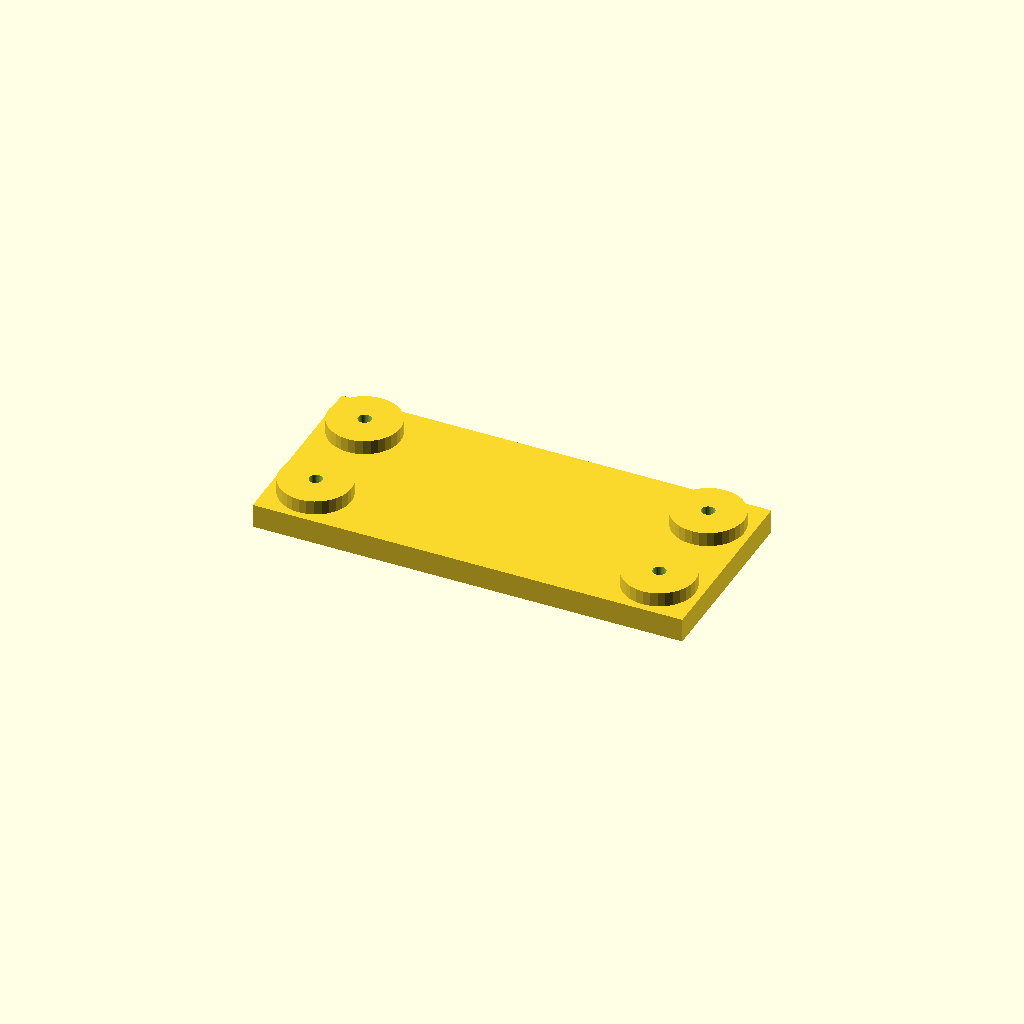
Cell 1 — every parameter at its default value.
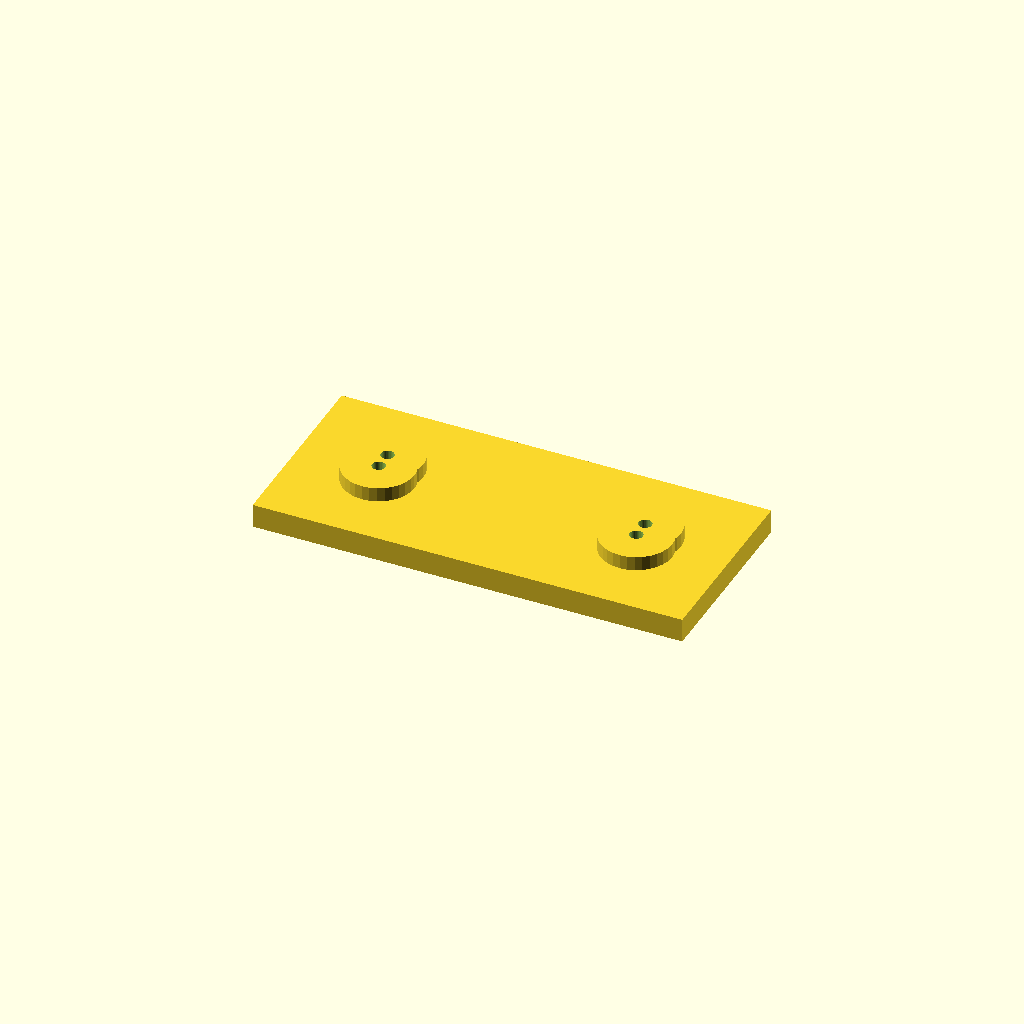
Cell 2 — edge set to 36, the other parameters unchanged.
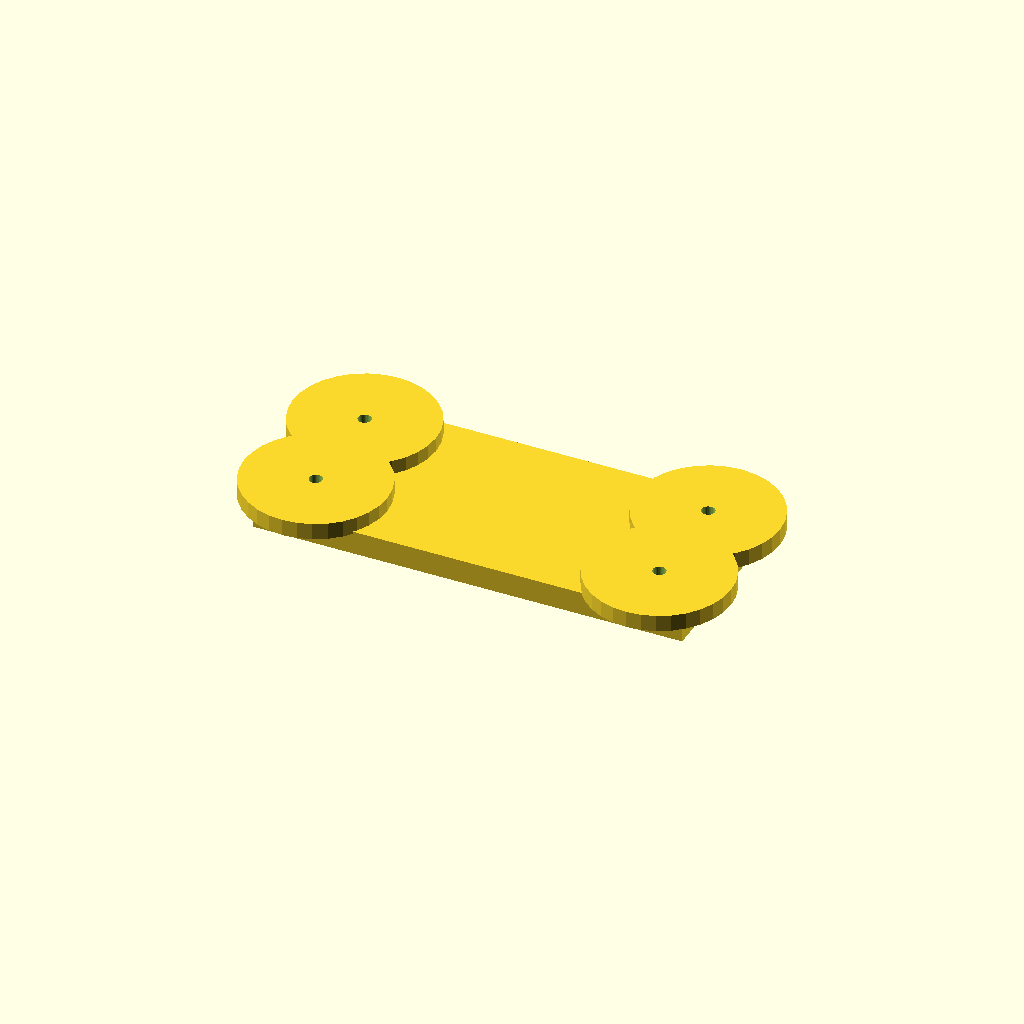
Cell 3: boss_d = 60 (everything else at default).
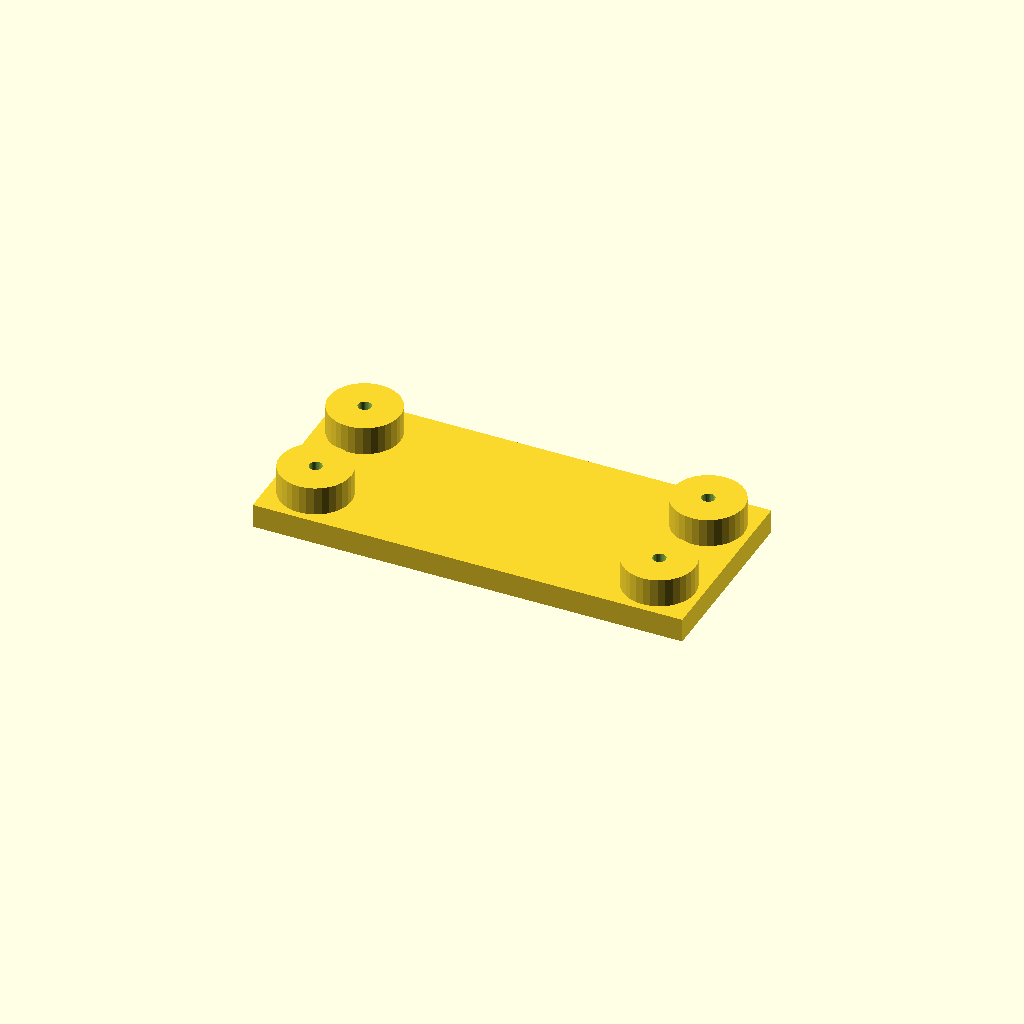
Cell 4: boss_h = 12 (everything else at default).
One fixed orthographic camera (rotation 55°, 0°, 25°; colour scheme Cornfield) for every cell.
Source of the model, optional_data/data/place1/anchorpads/part_0011.scad:
$fn = 32;

// ----------------------------------------------------------------------
// Anchor pads 180 x 80 x 16
// four corner bosses with anchor holes
// ----------------------------------------------------------------------

// --- parameters (mm) ---
plate = [180, 80, 10];  // base plate size (x, y, z)
pads = 4;               // boss count, one per corner
edge = 18;              // boss centre offset from the plate edge
boss_d = 30;            // boss diameter
boss_h = 6;             // boss height above the base plate
hole_d = 5.5;           // hole diameter

// --- derived feature positions (mm) ---
height = plate[2] + boss_h;      // = 16   overall height of the part
corner_x = plate[0] / 2 - edge;  // = 72   boss centre X
corner_y = plate[1] / 2 - edge;  // = 22   boss centre Y
feature_centers = [
  [corner_x, corner_y],
  [-corner_x, corner_y],
  [-corner_x, -corner_y],
  [corner_x, -corner_y]
];   // boss centres, anchor holes are drilled there

// base plate, four bosses standing on it, anchor holes all the way through
difference() {
  union() {
    cube(plate, center = true);
    for (centre = feature_centers)
      translate([centre[0], centre[1], plate[2] / 2 - 1])
        cylinder(d = boss_d, h = boss_h + 1);
  }
  for (centre = feature_centers)
    translate([centre[0], centre[1], -height])
      cylinder(d = hole_d, h = 2 * height + 2);  // through boss and plate
}
Customizer parameters (derived from the source; name, type, default, range or options):
plate: vector, default [180, 80, 10]
pads: number, default 4
edge: number, default 18
boss_d: number, default 30
boss_h: number, default 6
hole_d: number, default 5.5
